Image classification data set "Dataset-Final" (anw-hilmi/anwarul-hilmi on GitHub). Class labels (5): cat, dog, elephant, horse, lion.

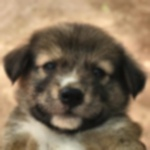
Label: dog

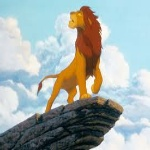
Label: lion

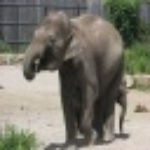
Label: elephant

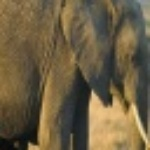
Label: elephant

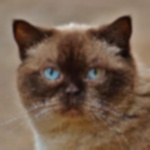
Label: cat

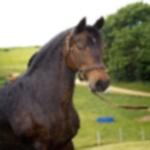
Label: horse
